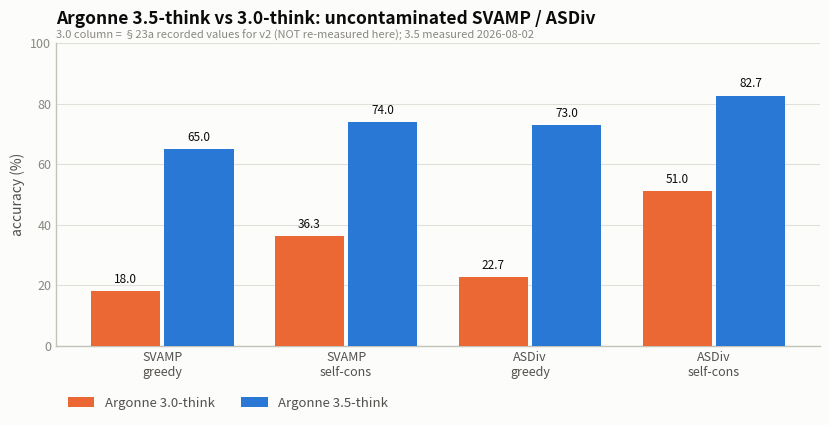
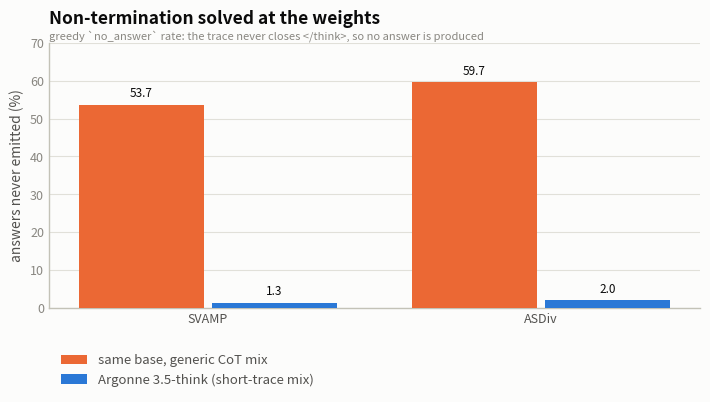
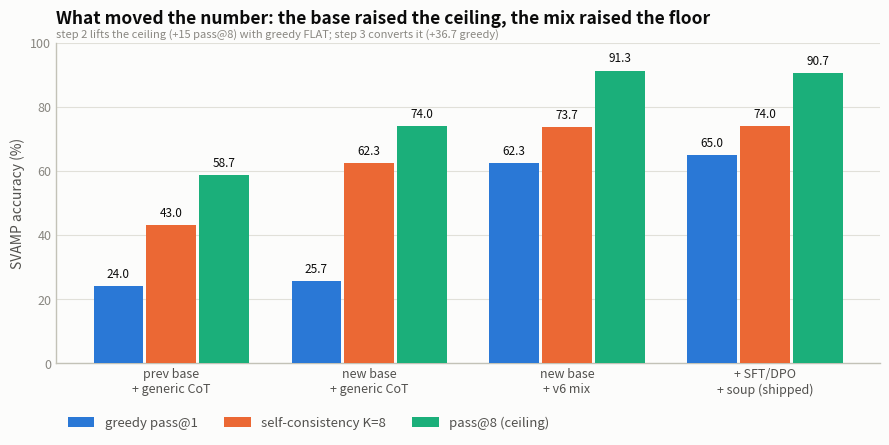

Write Python code to recreate these figures, in order.
#!/usr/bin/env python3
"""Model-card figures for Argonne 3.5-think.

Palette is the validated categorical default, slots 1-3 (blue / orange / aqua), which clears
all-pairs CVD and normal-vision floors in light mode. Aqua sits below 3:1 on the light surface,
so the relief rule applies -- every bar carries a visible direct value label, which is also why
these read fine in grayscale/print.

Design choices worth stating:
 - Grouped bars, not a dual axis: every panel plots ONE measure family (percent), so a single
   y-scale is always correct.
 - Direct labels on every bar AND a legend, so identity never depends on color alone.
 - Recessive grid and axes; text in ink colors, never in a series color.
 - Fig 1's 3.0 numbers come from the controlled head-to-head run (same judge, same job) when
   report/h2h_a30.log exists; otherwise it falls back to the §23a recorded values and SAYS SO in
   the subtitle, so a reader is never misled about provenance.
"""
import os
import re
import sys

import matplotlib
matplotlib.use("Agg")
import matplotlib.pyplot as plt
from matplotlib.ticker import MultipleLocator

S1, S2, S3 = "#2a78d6", "#eb6834", "#1baf7a"          # categorical slots 1-3 (light)
INK, INK2, MUTED = "#0b0b0b", "#52514e", "#898781"
GRID, BASELINE, SURFACE = "#e1e0d9", "#c3c2b7", "#fcfcfb"
OUT = sys.argv[1] if len(sys.argv) > 1 else "report/card_figs"
os.makedirs(OUT, exist_ok=True)


def style(ax):
    ax.set_facecolor(SURFACE)
    ax.yaxis.grid(True, color=GRID, lw=0.8, zorder=0)
    ax.set_axisbelow(True)
    for s in ("top", "right"):
        ax.spines[s].set_visible(False)
    for s in ("left", "bottom"):
        ax.spines[s].set_color(BASELINE)
        ax.spines[s].set_linewidth(1.0)
    ax.tick_params(colors=MUTED, labelsize=9, length=0)
    for lbl in ax.get_xticklabels():
        lbl.set_color(INK2)


def labelled_bars(ax, groups, series, colors, ymax=100, fmt="{:.1f}"):
    """groups: list[str]; series: list[(name, [values])]. 2px visual gap between bars."""
    n = len(series)
    width = 0.80 / n
    xs = range(len(groups))
    for i, ((name, vals), c) in enumerate(zip(series, colors)):
        off = (i - (n - 1) / 2) * width
        pos = [x + off for x in xs]
        ax.bar(pos, vals, width=width * 0.94, color=c, label=name, zorder=3)
        for p, v in zip(pos, vals):
            ax.text(p, v + ymax * 0.018, fmt.format(v), ha="center", va="bottom",
                    fontsize=8.5, color=INK, fontweight="medium")
    ax.set_xticks(list(xs))
    ax.set_xticklabels(groups)
    ax.set_ylim(0, ymax)
    style(ax)


def parse_clean_eval(path):
    """-> {'svamp': (greedy, budget, selfcons, passk), 'asdiv': (...)} from a clean_eval log."""
    if not os.path.exists(path):
        return None
    txt = open(path, errors="ignore").read()
    out = {}
    for src in ("svamp", "asdiv"):
        m = re.search(rf"^\s*{src}\s+clean\s+([\d.]+)%\s+([\d.]+)%\s+([\d.]+)%\s+([\d.]+)%",
                      txt, re.M)
        if m:
            out[src] = tuple(float(x) for x in m.groups())
    return out or None


# ---------------------------------------------------------------- fig 1: vs 3.0-think
h2h30, h2h35 = parse_clean_eval("report/h2h_a30.log"), parse_clean_eval("report/h2h_a35.log")
if h2h30 and h2h35:
    a30 = [h2h30["svamp"][0], h2h30["svamp"][2], h2h30["asdiv"][0], h2h30["asdiv"][2]]
    a35 = [h2h35["svamp"][0], h2h35["svamp"][2], h2h35["asdiv"][0], h2h35["asdiv"][2]]
    prov = "controlled head-to-head: both models, one job, identical judge / n=300 / K=8 / seed"
else:
    a30 = [18.0, 36.3, 22.7, 51.0]        # §23a, measured on v2 blend_star_a06
    a35 = [65.00, 74.00, 73.00, 82.67]
    prov = "3.0 column = §23a recorded values for v2 (NOT re-measured here); 3.5 measured 2026-08-02"

fig, ax = plt.subplots(figsize=(8.4, 4.4), facecolor=SURFACE)
labelled_bars(ax, ["SVAMP\ngreedy", "SVAMP\nself-cons", "ASDiv\ngreedy", "ASDiv\nself-cons"],
              [("Argonne 3.0-think", a30), ("Argonne 3.5-think", a35)], [S2, S1])
ax.set_ylabel("accuracy (%)", color=INK2, fontsize=10)
ax.yaxis.set_major_locator(MultipleLocator(20))
ax.set_title("Argonne 3.5-think vs 3.0-think: uncontaminated SVAMP / ASDiv",
             color=INK, fontsize=12.5, fontweight="semibold", pad=14, loc="left")
ax.text(0, 1.015, prov, transform=ax.transAxes, fontsize=8, color=MUTED)
ax.legend(frameon=False, fontsize=9.5, labelcolor=INK2, loc="upper left", ncol=2,
          bbox_to_anchor=(0, -0.13))
fig.tight_layout()
fig.savefig(f"{OUT}/vs_3p0.png", dpi=160, facecolor=SURFACE)
print(f"wrote {OUT}/vs_3p0.png  ({'head-to-head' if h2h30 else 'fallback'} provenance)")

# ---------------------------------------------------------------- fig 2: termination
fig, ax = plt.subplots(figsize=(7.2, 4.2), facecolor=SURFACE)
labelled_bars(ax, ["SVAMP", "ASDiv"],
              [("same base, generic CoT mix", [53.7, 59.7]),
               ("Argonne 3.5-think (short-trace mix)", [1.3, 2.0])],
              [S2, S1], ymax=70)
ax.set_ylabel("answers never emitted (%)", color=INK2, fontsize=10)
ax.yaxis.set_major_locator(MultipleLocator(10))
ax.set_title("Non-termination solved at the weights", color=INK, fontsize=12.5,
             fontweight="semibold", pad=14, loc="left")
ax.text(0, 1.015, "greedy `no_answer` rate: the trace never closes </think>, so no answer is produced",
        transform=ax.transAxes, fontsize=8, color=MUTED)
ax.legend(frameon=False, fontsize=9.5, labelcolor=INK2, loc="upper left",
          bbox_to_anchor=(0, -0.13))
fig.tight_layout()
fig.savefig(f"{OUT}/termination.png", dpi=160, facecolor=SURFACE)
print(f"wrote {OUT}/termination.png")

# ---------------------------------------------------------------- fig 3: attribution
stages = ["prev base\n+ generic CoT", "new base\n+ generic CoT", "new base\n+ v6 mix",
          "+ SFT/DPO\n+ soup (shipped)"]
fig, ax = plt.subplots(figsize=(9.0, 4.6), facecolor=SURFACE)
labelled_bars(ax, stages,
              [("greedy pass@1", [24.00, 25.67, 62.33, 65.00]),
               ("self-consistency K=8", [43.00, 62.33, 73.67, 74.00]),
               ("pass@8 (ceiling)", [58.67, 74.00, 91.33, 90.67])],
              [S1, S2, S3])
ax.set_ylabel("SVAMP accuracy (%)", color=INK2, fontsize=10)
ax.yaxis.set_major_locator(MultipleLocator(20))
ax.set_title("What moved the number: the base raised the ceiling, the mix raised the floor",
             color=INK, fontsize=12.5, fontweight="semibold", pad=14, loc="left")
ax.text(0, 1.015,
        "step 2 lifts the ceiling (+15 pass@8) with greedy FLAT; step 3 converts it (+36.7 greedy)",
        transform=ax.transAxes, fontsize=8, color=MUTED)
ax.legend(frameon=False, fontsize=9.5, labelcolor=INK2, loc="upper left", ncol=3,
          bbox_to_anchor=(0, -0.13))
fig.tight_layout()
fig.savefig(f"{OUT}/attribution.png", dpi=160, facecolor=SURFACE)
print(f"wrote {OUT}/attribution.png")
